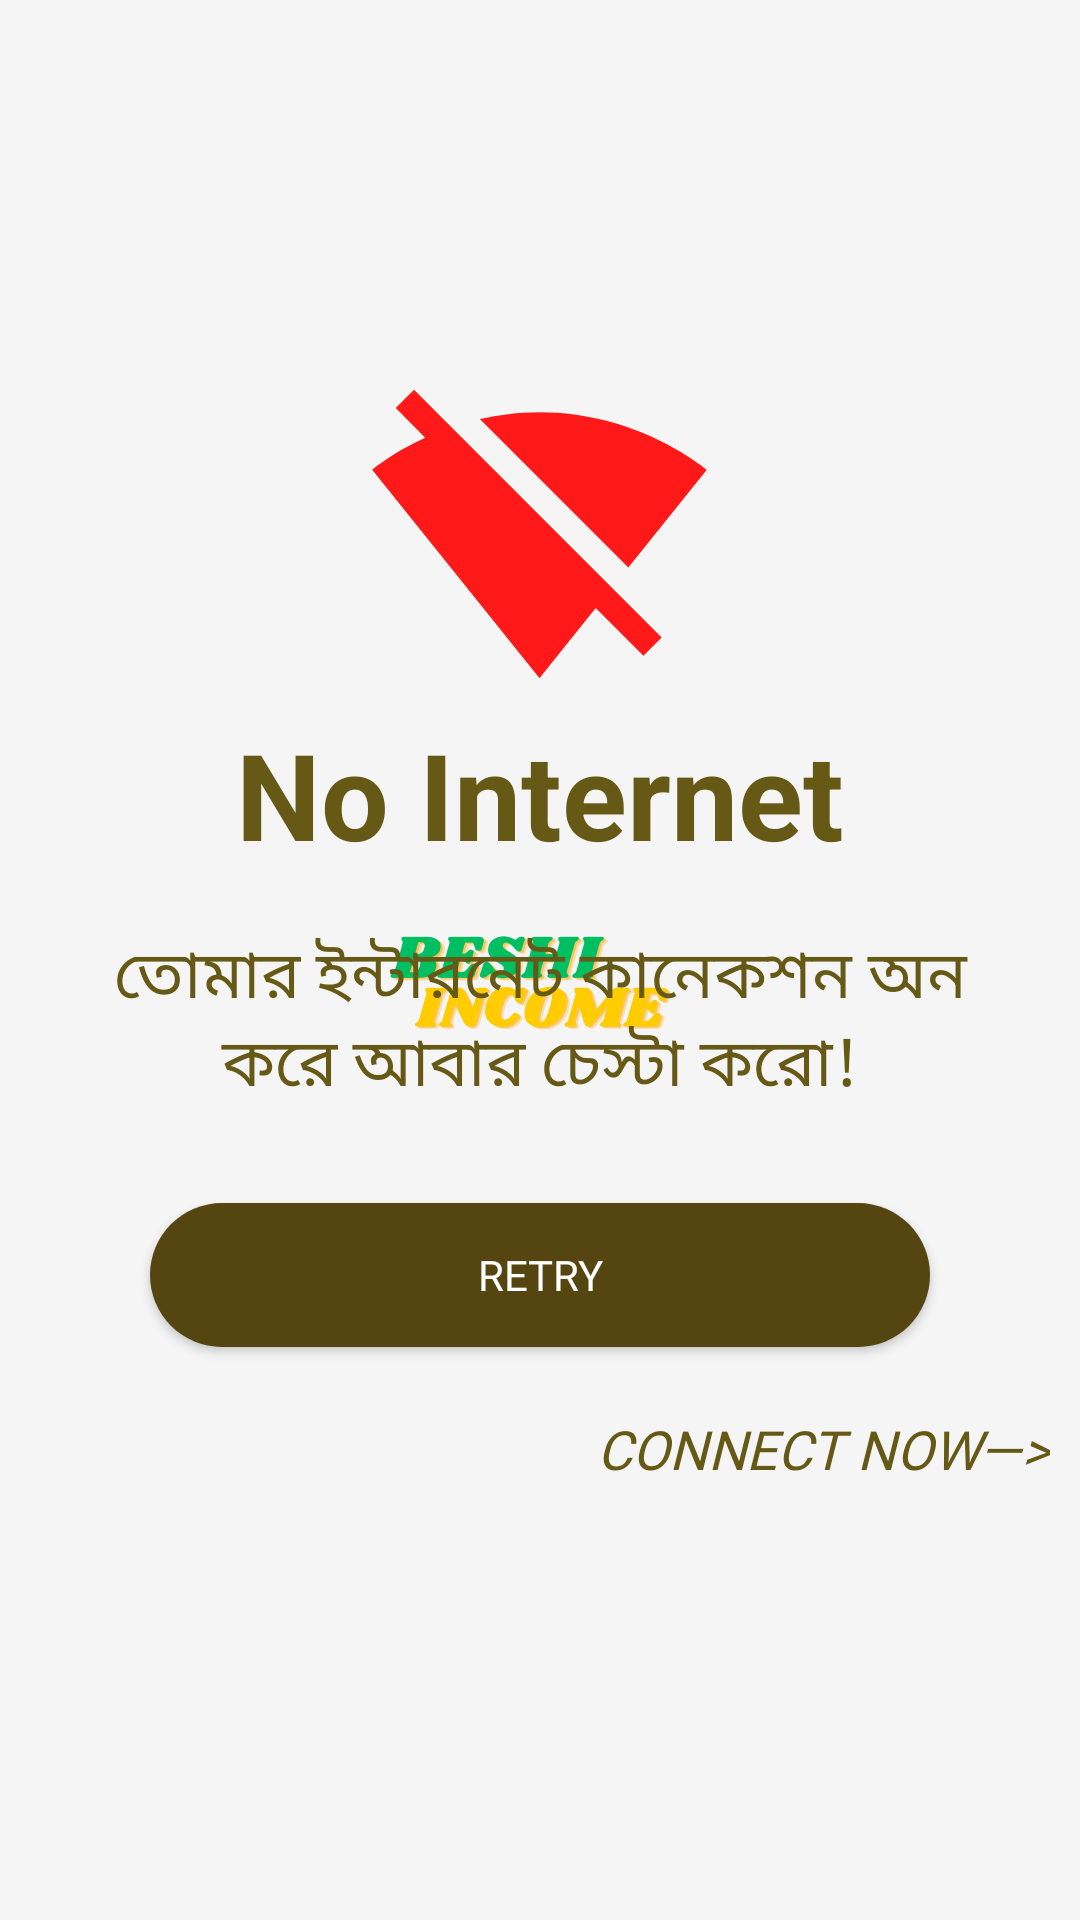

Android layout source for this screen:
<!-- AndroidManifest.xml: application theme TrueEarning -->
<!-- res/layout/check_internet.xml -->
<?xml version="1.0" encoding="utf-8"?>
<LinearLayout xmlns:android="http://schemas.android.com/apk/res/android"
    xmlns:app="http://schemas.android.com/apk/res-auto"
    android:layout_width="match_parent"
    android:layout_height="match_parent"
    android:orientation="vertical"
    android:background="#00373737">
    <LinearLayout
        android:layout_width="match_parent"
        android:layout_height="match_parent"
        android:orientation="vertical"
        android:gravity="center"
        android:layout_gravity="center"
        android:background="@drawable/line_shape"
        android:backgroundTint="@color/white_smoke">
        <ImageView
            android:layout_width="115dp"
            android:layout_height="115dp"
            android:layout_gravity="center"
            android:src="@drawable/ic_baseline_signal_wifi_off_24"
            android:contentDescription="@string/app_name"
            app:tint="@color/red_smoke" />
        <TextView
            android:layout_width="match_parent"
            android:layout_height="wrap_content"
            android:text="@string/oops"
            android:textSize="40sp"
            android:textStyle="bold"
            android:gravity="center"
            android:textColor="@color/colorAccentDemo"/>
        <TextView
            android:layout_width="match_parent"
            android:layout_height="wrap_content"
            android:textSize="22sp"
            android:text="@string/no_internet"
            android:fontFamily="@font/poppins_bold"
            android:gravity="center"
            android:textColor="@color/colorAccentDemo"
            android:layout_margin="18dp"/>

        <androidx.appcompat.widget.AppCompatButton
            android:id="@+id/btnRetry"
            android:layout_width="match_parent"
            android:layout_height="wrap_content"
            android:layout_marginHorizontal="50dp"
            android:layout_marginTop="12dp"
            android:background="@drawable/button_shape"
            android:textColor="@color/white"
            android:text="@string/retry"
            android:fontFamily="@font/poppins_bold"/>

        <androidx.appcompat.widget.AppCompatButton
            android:id="@+id/tryConnect"
            android:layout_width="wrap_content"
            android:layout_height="wrap_content"
            android:layout_gravity="end"
            android:background="#00000000"
            android:textColor="@color/colorAccentDemo"
            android:textSize="18sp"
            android:fontFamily="@font/poppins_bold"
            android:textStyle="italic"
            android:text="@string/connect_now_i"
            android:layout_margin="10dp"/>
    </LinearLayout>


</LinearLayout>
<!-- resources referenced by this layout -->
<resources>
  <color name="colorAccentDemo">#665815</color>
  
      //onboarding colors
  <color name="red_smoke">#FF1919</color>
  <color name="white">#FFFFFFFF</color>
  <color name="white_smoke">#F5F5F5</color>
  
      
      //CHECK INTERNET COLOR
  <!-- drawable button_shape (drawable) -->
  <?xml version="1.0" encoding="utf-8"?>
  <selector
      xmlns:android="http://schemas.android.com/apk/res/android">
      <item>
          <shape android:shape="rectangle">
              <solid android:color="@color/colorPrimaryDemo"/>
              <corners android:radius="50dp"/>
  
          </shape>
      </item>
  </selector>
  <!-- drawable ic_baseline_signal_wifi_off_24 (drawable) -->
  <vector android:height="24dp" android:tint="#B82626"
      android:viewportHeight="24" android:viewportWidth="24"
      android:width="24dp" xmlns:android="http://schemas.android.com/apk/res/android">
      <path android:fillColor="@android:color/white" android:pathData="M23.64,7c-0.45,-0.34 -4.93,-4 -11.64,-4 -1.5,0 -2.89,0.19 -4.15,0.48L18.18,13.8 23.64,7zM17.04,15.22L3.27,1.44 2,2.72l2.05,2.06C1.91,5.76 0.59,6.82 0.36,7l11.63,14.49 0.01,0.01 0.01,-0.01 3.9,-4.86 3.32,3.32 1.27,-1.27 -3.46,-3.46z"/>
  </vector>
  <string name="app_name">বেশি ইনকাম</string>
  <string name="connect_now_i">connect now—&gt;</string>
  <string name="no_internet">তোমার ইন্টারনেট কানেকশন অন করে আবার চেস্টা করো!</string>
  <string name="oops">No Internet</string>
  <string name="retry">Retry</string>
  <style name="TrueEarning" parent="Theme.MaterialComponents.DayNight.NoActionBar">
          <item name="colorPrimary">@color/purple_500</item>
          <item name="colorOnPrimary">@color/sexy_blue</item>
          
          <item name="android:statusBarColor">@color/green</item>
          <item name="android:windowBackground">@drawable/first_screen</item>
      </style>
  <color name="colorPrimaryDemo">#554511</color>
  <color name="purple_500">#50C2C9</color>
  <color name="sexy_blue">#55B32C</color>
  <color name="green">#008000</color>
  <!-- drawable first_screen (drawable) -->
  <?xml version="1.0" encoding="utf-8"?>
  <layer-list
  
      xmlns:android="http://schemas.android.com/apk/res/android">
  
      <item
          android:drawable="@color/white_smoke"/>
  
      <item
          android:gravity="center"
          android:height="169px"
          android:width="300px"
          android:right="@dimen/edit_text_underline_elevation"
          android:left="@dimen/edit_text_underline_elevation"
          android:top="@dimen/edit_text_underline_elevation"
          android:bottom="@dimen/edit_text_underline_elevation"
          android:drawable="@drawable/first"
          />
  
  
  
  </layer-list>
  <!-- drawable first: png bitmap (drawable, 14884 bytes) -->
</resources>
